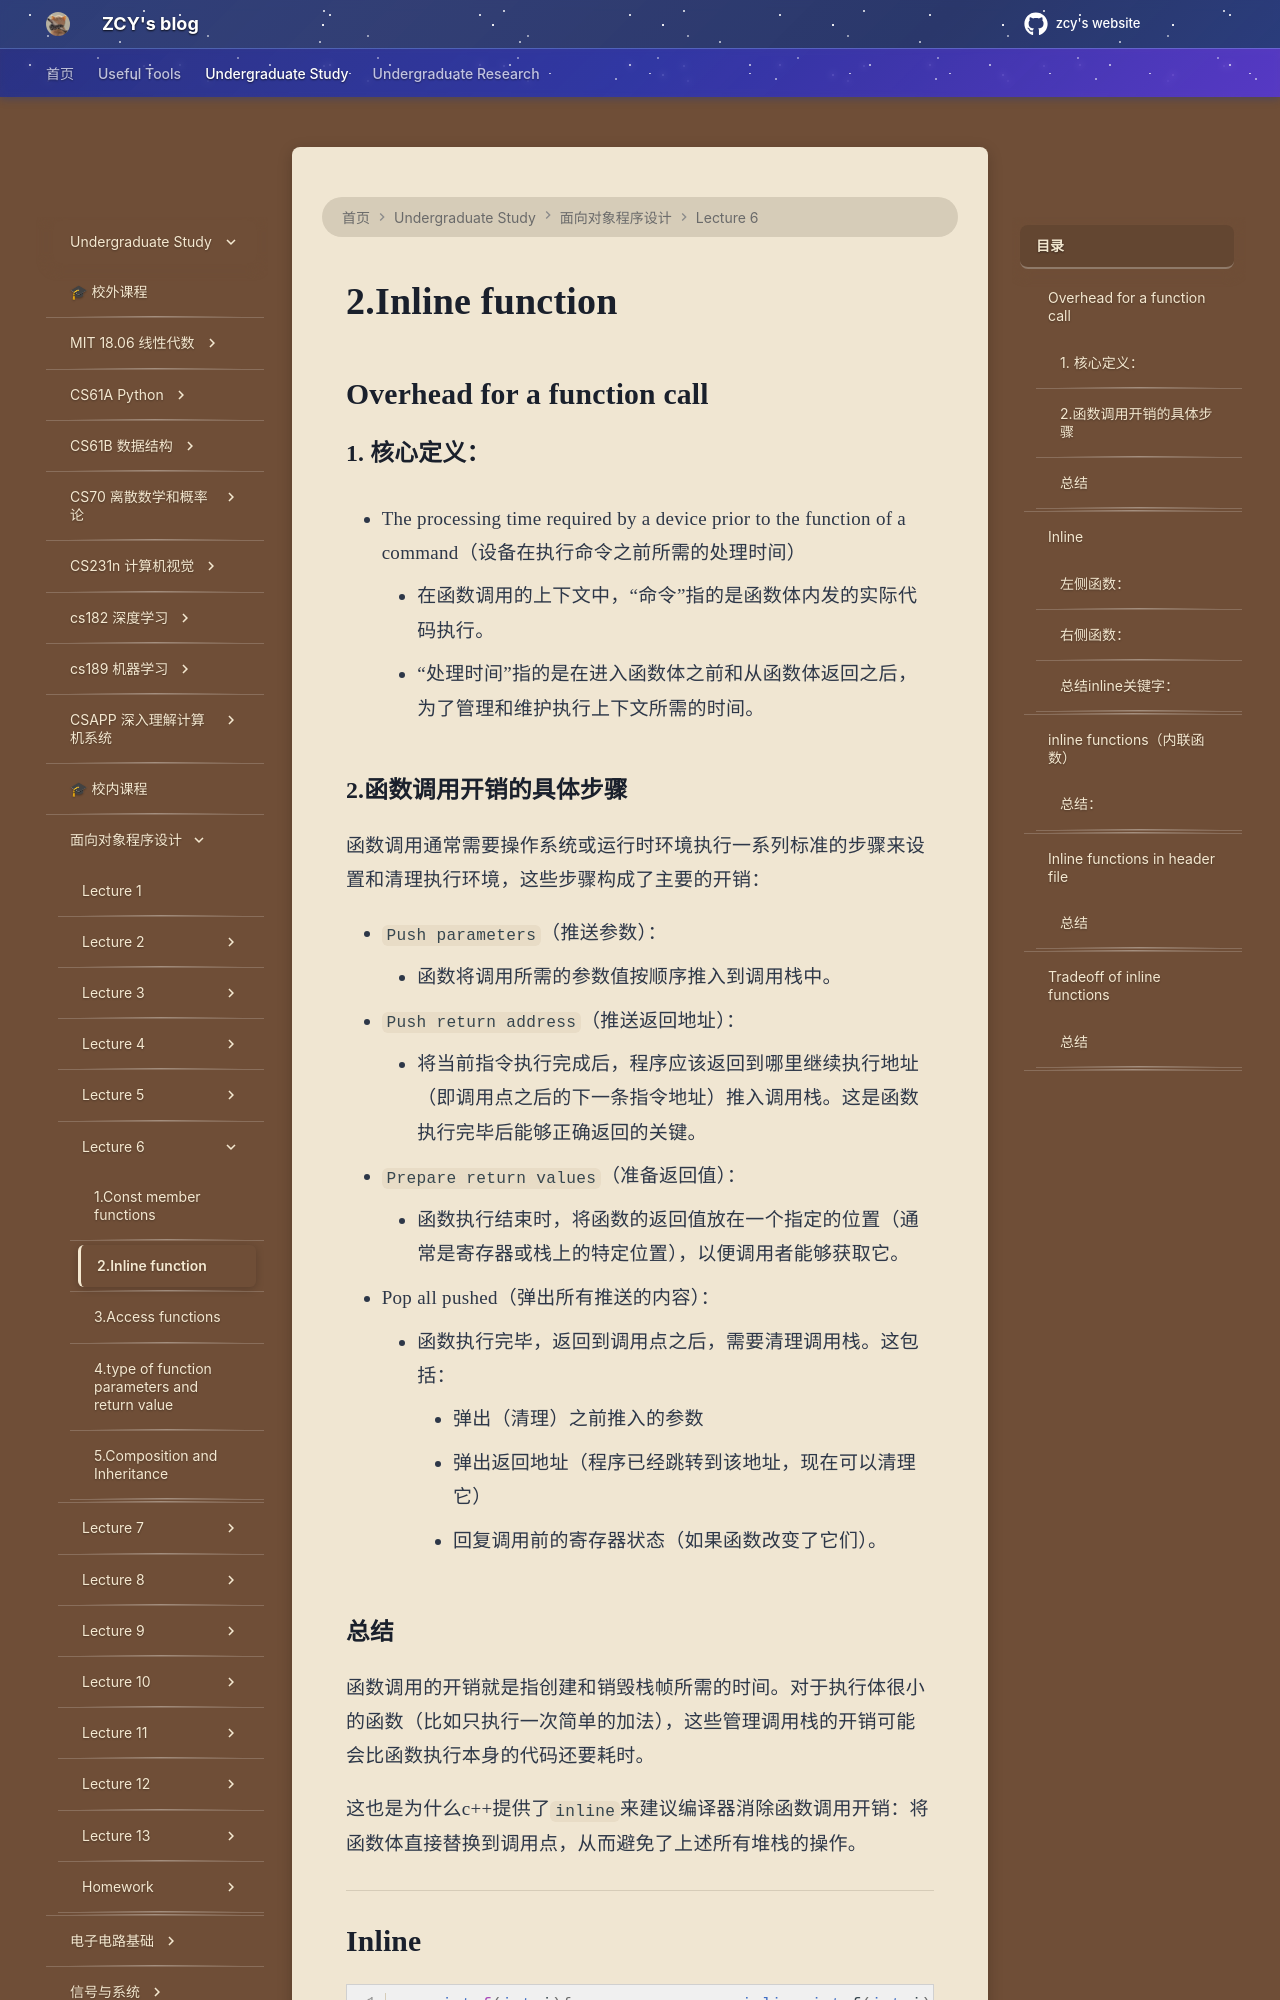

repository: mouchenmou/ZCY-s-website · page: 笔记本/面向对象程序设计/Lecture 6/2.Inline function/index.html · generator: mkdocs

## Overhead for a function call
### 1. 核心定义：
- The processing time required by a device prior to the function of a command（设备在执行命令之前所需的处理时间）
    
    - 在函数调用的上下文中，“命令”指的是函数体内发的实际代码执行。
    - “处理时间”指的是在进入函数体之前和从函数体返回之后，为了管理和维护执行上下文所需的时间。

### 2.函数调用开销的具体步骤
函数调用通常需要操作系统或运行时环境执行一系列标准的步骤来设置和清理执行环境，这些步骤构成了主要的开销：

- `Push parameters`（推送参数）：
    - 函数将调用所需的参数值按顺序推入到调用栈中。
- `Push return address`（推送返回地址）：
    - 将当前指令执行完成后，程序应该返回到哪里继续执行地址（即调用点之后的下一条指令地址）推入调用栈。这是函数执行完毕后能够正确返回的关键。
- `Prepare return values`（准备返回值）：
    - 函数执行结束时，将函数的返回值放在一个指定的位置（通常是寄存器或栈上的特定位置），以便调用者能够获取它。
- Pop all pushed（弹出所有推送的内容）：
    - 函数执行完毕，返回到调用点之后，需要清理调用栈。这包括：
        - 弹出（清理）之前推入的参数
        - 弹出返回地址（程序已经跳转到该地址，现在可以清理它）
        - 回复调用前的寄存器状态（如果函数改变了它们）。

### 总结
函数调用的开销就是指创建和销毁栈帧所需的时间。对于执行体很小的函数（比如只执行一次简单的加法），这些管理调用栈的开销可能会比函数执行本身的代码还要耗时。

这也是为什么c++提供了`inline`来建议编译器消除函数调用开销：将函数体直接替换到调用点，从而避免了上述所有堆栈的操作。

---
## Inline
```c++
    int f(int i){                 inline int f(int i){
        return i*2;                   return i*2;
    }                             }
    int main(){                   int main(){
        int a = 4;                    int a = 4;
        int b = f(a);                 int b = f(a);
    }                             }
```
### 左侧函数：
- 执行过程：当程序执行到`int b = f(a);`时，会产生函数调用开销。
    1. 将参数 a（值 $4$）推入栈。
    2. 将返回地址推入栈。
    3. 程序跳转到函数 f 的代码块执行 return i * 2;。
    4. 准备返回值（$8$）。
    5. 程序跳转回返回地址，清理栈。
- 特点：保证了函数体只有一份代码，但每次调用都有时间开销。
